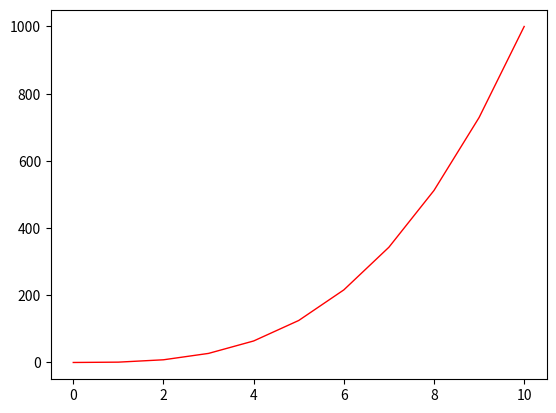

Here is the Python script that generated this plot:
#!/usr/bin/env python3
import numpy as np
import matplotlib.pyplot as plt

y = np.arange(0, 11) ** 3

plt.plot(np.arange(len(y)), y, color='red', linewidth=1.0)
plt.show()
